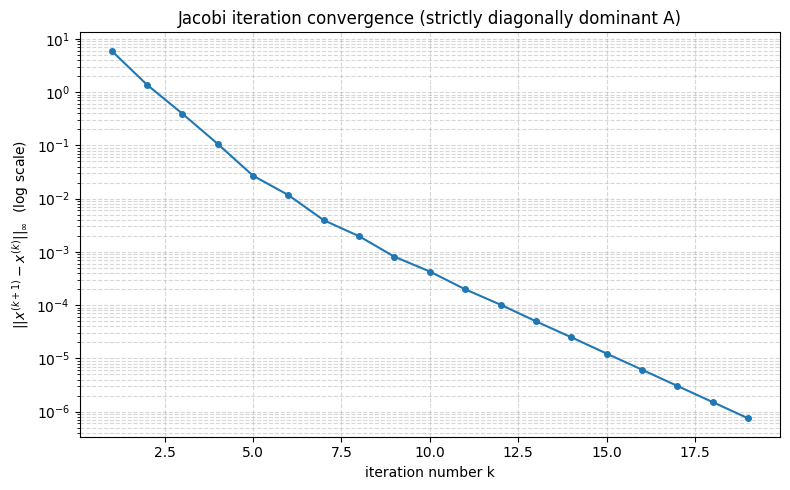

Recreate this plot in Python.
"""
Numerical Analysis: Jacobi iteration for solving a linear system A x = b.

We construct a 5x5 *strictly diagonally dominant* matrix A
(|a_ii| > sum_{j != i} |a_ij| for every row i) so that the Jacobi method is
guaranteed to converge.  The right-hand side b is built from a known exact
solution so that we can measure the accuracy of the iterative solution.

Note: no scipy.linalg or numpy.linalg.solve is used *inside* the iteration --
numpy.linalg.solve is only used afterwards to produce a reference solution
for comparison.
"""

import numpy as np
import matplotlib.pyplot as plt


# ---------------------------------------------------------------------------
# 1. Matrix / right-hand-side construction
# ---------------------------------------------------------------------------

def construct_matrix():
    """Return a 5x5 strictly diagonally dominant matrix A and a right-hand
    side b built from the known exact solution x = (1, 2, 3, 4, 5)^T."""
    n = 5
    A = np.array([
        [10.0,  1.0, -1.0,  2.0,  0.0],
        [ 1.0, 12.0,  3.0, -1.0,  1.0],
        [-2.0,  1.0, 15.0,  2.0, -3.0],
        [ 1.0, -2.0,  1.0, 11.0,  2.0],
        [ 0.0,  2.0, -1.0,  3.0, 13.0],
    ], dtype=float)

    x_true = np.arange(1.0, n + 1.0)          # known exact solution
    b = A @ x_true                            # A x = b with x = (1,...,5)
    return A, b, x_true


def check_diagonal_dominance(A):
    """Verify (and print) strict diagonal dominance row by row.

    Returns True iff |a_ii| > sum_{j != i} |a_ij| for every row i.
    """
    n = A.shape[0]
    print("Diagonal dominance check (strict: |a_ii| > sum of |off-diagonal|):")
    print(f"{'row':>3} | {'|a_ii|':>8} | {'sum_j!=i |a_ij|':>17} | strict?")
    print("-" * 48)
    strictly_dominant = True
    for i in range(n):
        diag = abs(A[i, i])
        off_diag_sum = np.sum(np.abs(A[i, :])) - diag
        ok = diag > off_diag_sum
        strictly_dominant = strictly_dominant and ok
        print(f"{i:>3} | {diag:>8.3f} | {off_diag_sum:>17.3f} | {ok}")
    print("-" * 48)
    print(f"A is {'strictly' if strictly_dominant else 'NOT'} diagonally dominant.\n")
    return strictly_dominant


# ---------------------------------------------------------------------------
# 2. Jacobi iteration
# ---------------------------------------------------------------------------

def jacobi_solver(A, b, x0, tol=1e-6, max_iter=1000):
    """Solve A x = b by Jacobi iteration.

    Iteration (component form):
        x_i^{(k+1)} = ( b_i - sum_{j != i} a_ij x_j^{(k)} ) / a_ii

    which is vectorised here as
        x_new = (b - R @ x_old) / diag(A),   R = A - diag(diag(A)),
    since the two forms are mathematically identical (the diagonal term
    a_ii x_i is exactly the one excluded from the sum in the component form).

    Returns (x, errors, iters) where errors is the array of successive
    infinity-norm differences ||x_new - x_old||_inf.
    """
    A = np.array(A, dtype=float)
    b = np.array(b, dtype=float)
    x = np.array(x0, dtype=float)

    diag = np.diag(A)                 # diagonal entries a_ii
    R = A - np.diag(diag)             # off-diagonal part (diagonal set to 0)
    # NB: numpy's (b - R @ x) / diag automatically divides each row by a_ii,
    # matching x_i = (b_i - sum_{j!=i} a_ij x_j) / a_ii.

    errors = []
    for k in range(max_iter):
        x_new = (b - R @ x) / diag
        err = np.linalg.norm(x_new - x, ord=np.inf)   # infinity-norm
        errors.append(err)
        x = x_new
        if err < tol:
            return x, np.array(errors), k + 1

    # Did not converge within max_iter
    return x, np.array(errors), max_iter


# ---------------------------------------------------------------------------
# 3. Convergence plot
# ---------------------------------------------------------------------------

def plot_convergence(errors):
    """Plot the infinity-norm error vs iteration number on a semilog axis."""
    # DejaVu Sans is used so that the log-axis tick labels (10^-k) render the
    # U+2212 minus glyph correctly on Windows without font-substitution warnings.
    plt.rcParams['font.family'] = 'DejaVu Sans'
    plt.figure(figsize=(8, 5))
    plt.semilogy(np.arange(1, len(errors) + 1), errors, 'o-', markersize=4)
    plt.xlabel('iteration number k')
    plt.ylabel(r'$||x^{(k+1)} - x^{(k)}||_\infty$  (log scale)')
    plt.title('Jacobi iteration convergence (strictly diagonally dominant A)')
    plt.grid(True, which='both', ls='--', alpha=0.5)
    plt.tight_layout()
    plt.savefig('jacobi_convergence.png', dpi=150)
    print("Saved convergence plot to 'jacobi_convergence.png'")


# ---------------------------------------------------------------------------
# 4. Main demo
# ---------------------------------------------------------------------------

def main():
    np.set_printoptions(precision=6, suppress=True, linewidth=120)

    A, b, x_true = construct_matrix()
    print("=" * 70)
    print("Jacobi iteration on a 5x5 strictly diagonally dominant system")
    print("=" * 70)
    print("A =\n", A)
    print("b =", b)
    print("known exact solution x_true =", x_true)

    check_diagonal_dominance(A)

    x0 = np.zeros(A.shape[0])                     # initial guess
    tol = 1e-6
    max_iter = 1000
    x, errors, iters = jacobi_solver(A, b, x0, tol=tol, max_iter=max_iter)

    print(f"Converged in {iters} iterations "
          f"(final ||x^(k+1)-x^(k)||_inf = {errors[-1]:.3e} < {tol:.0e}).\n")

    x_ref = np.linalg.solve(A, b)                 # reference (direct) solution
    rel_err = np.linalg.norm(x - x_ref) / np.linalg.norm(x_ref)

    print("--- Jacobi approximate solution ---")
    print("x_jacobi =", x)
    print("\n--- numpy.linalg.solve (direct) reference ---")
    print("x_ref    =", x_ref)
    print(f"\nrelative error ||x - x_ref||_2 / ||x_ref||_2 = {rel_err:.3e}")

    # Convergence-rate analysis: the Jacobi iteration matrix is
    #     B = D^{-1}(L + U) = D^{-1}(D - A),
    # and its spectral radius rho(B) is the asymptotic per-iteration factor.
    D = np.diag(np.diag(A))
    B = np.linalg.inv(D) @ (D - A)
    rho = np.max(np.abs(np.linalg.eigvals(B)))
    print("\n--- convergence-rate analysis ---")
    print(f"rho(B)      = {rho:.4f}   (asymptotic error factor per iteration)")
    print(f"||B||_inf   = {np.linalg.norm(B, ord=np.inf):.4f}   "
          f"(a-priori strict-diagonal-dominance bound, must be < 1)")

    plot_convergence(errors)


if __name__ == '__main__':
    main()
